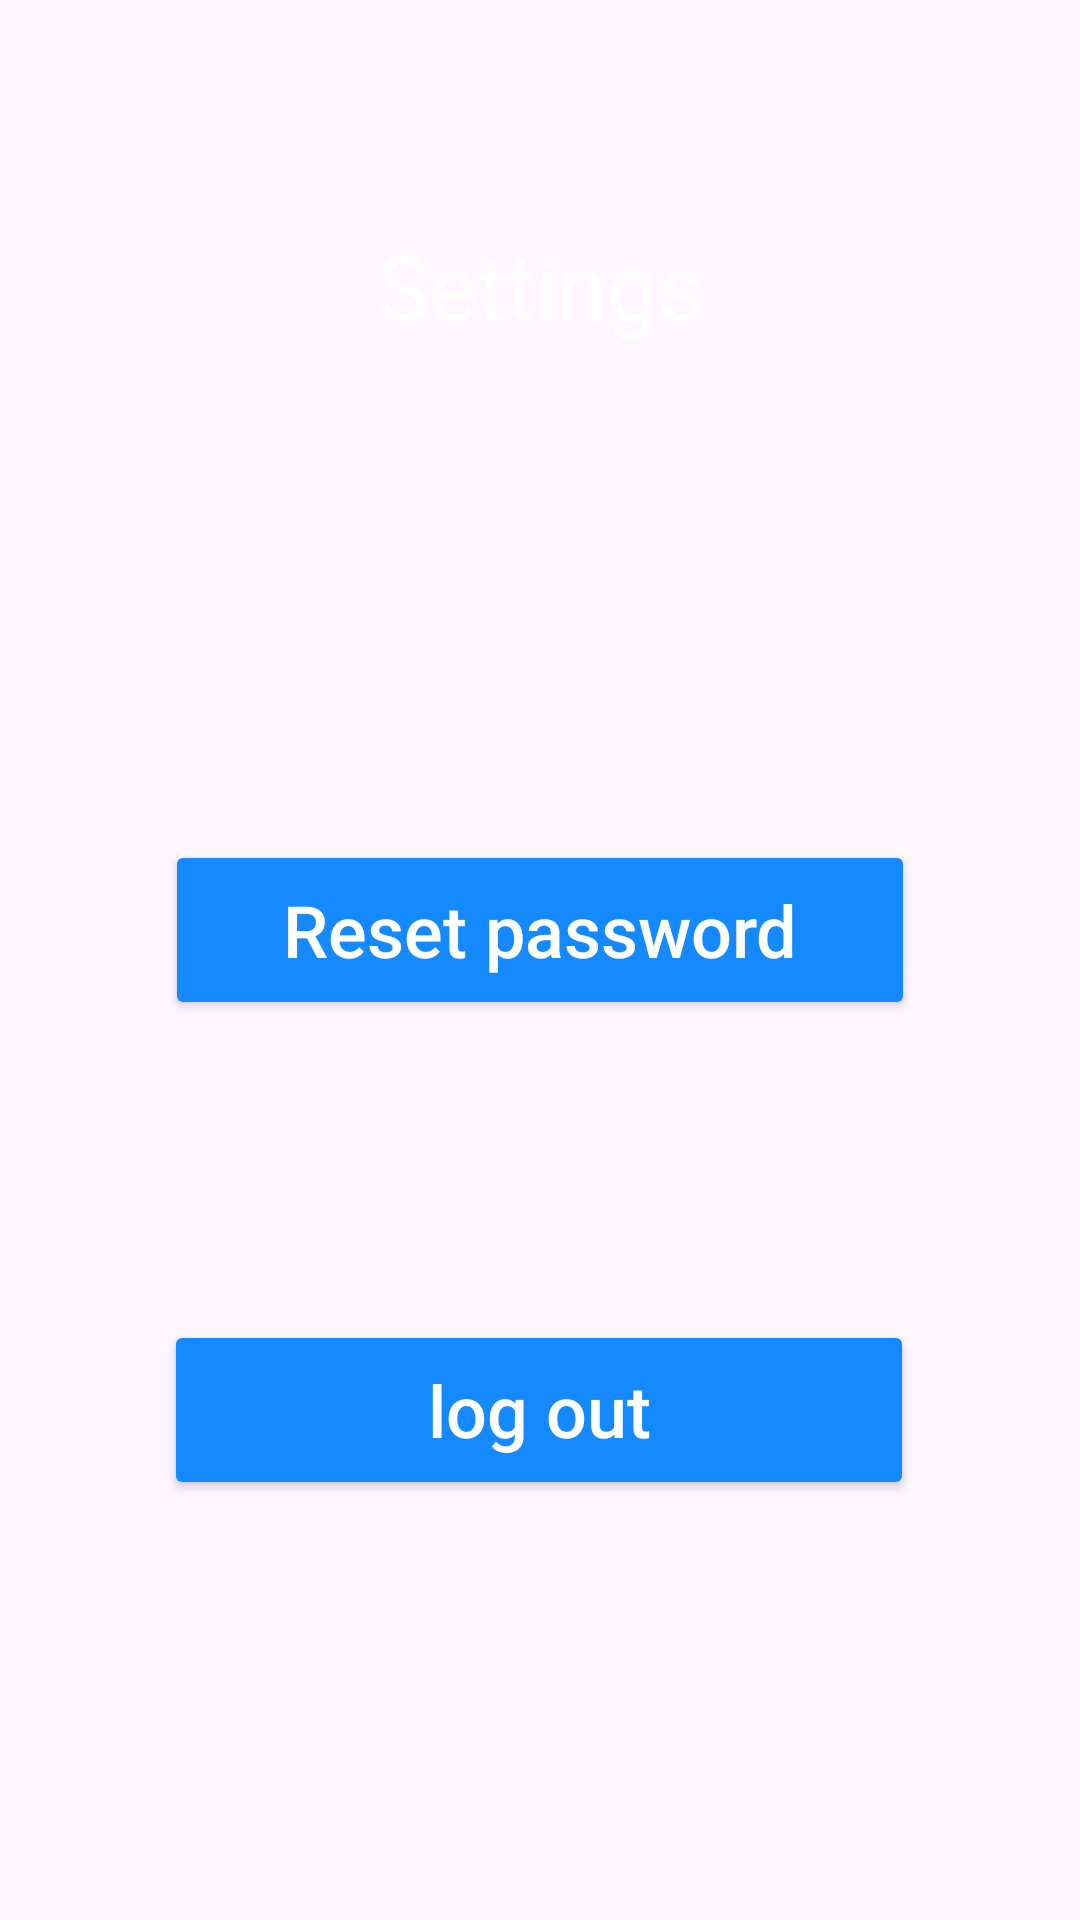

Produce the Android XML layout that renders to this screen, including the resource entries it uses.
<!-- AndroidManifest.xml: application theme Theme.AttFirebase -->
<!-- res/layout/activity_settings.xml -->
<?xml version="1.0" encoding="utf-8"?>
<androidx.constraintlayout.widget.ConstraintLayout xmlns:android="http://schemas.android.com/apk/res/android"
    xmlns:app="http://schemas.android.com/apk/res-auto"
    xmlns:tools="http://schemas.android.com/tools"
    android:layout_width="match_parent"
    android:layout_height="match_parent"
    android:background="@drawable/backgroundapp"
    tools:context=".student.Settings">

    <TextView
        android:id="@+id/settingsText"
        android:layout_width="wrap_content"
        android:layout_height="wrap_content"
        android:layout_marginTop="75dp"
        android:text="Settings"
        android:textColor="@android:color/white"
        android:textSize="30sp"
        app:layout_constraintEnd_toEndOf="parent"
        app:layout_constraintStart_toStartOf="parent"
        app:layout_constraintTop_toTopOf="parent" />

    <Button
        android:id="@+id/resetPassBtn"
        android:layout_width="250dp"
        android:layout_height="60dp"
        android:layout_marginTop="280dp"
        android:text="Reset password"
        android:backgroundTint="@color/blue2"
        android:textAllCaps="false"
        android:textColor="@color/white"
        android:textSize="24sp"
        app:layout_constraintEnd_toEndOf="parent"
        app:layout_constraintStart_toStartOf="parent"
        app:layout_constraintTop_toTopOf="parent" />

    <Button
        android:id="@+id/logOutBtn"
        android:layout_width="250dp"
        android:layout_height="60dp"
        android:layout_marginTop="100dp"
        android:backgroundTint="@color/blue2"
        android:text="log out"
        android:textAllCaps="false"
        android:textColor="@color/white"
        android:textSize="24sp"
        app:layout_constraintEnd_toEndOf="parent"
        app:layout_constraintHorizontal_bias="0.496"
        app:layout_constraintStart_toStartOf="parent"
        app:layout_constraintTop_toBottomOf="@+id/resetPassBtn" />

</androidx.constraintlayout.widget.ConstraintLayout>
<!-- resources referenced by this layout -->
<resources>
  <color name="blue2">#1589ff</color>
  <color name="white">#FFFFFFFF</color>
  <style name="Theme.AttFirebase" parent="Base.Theme.AttFirebase" />
  <style name="Base.Theme.AttFirebase" parent="Theme.Material3.DayNight.NoActionBar">
          
          
      </style>
</resources>
